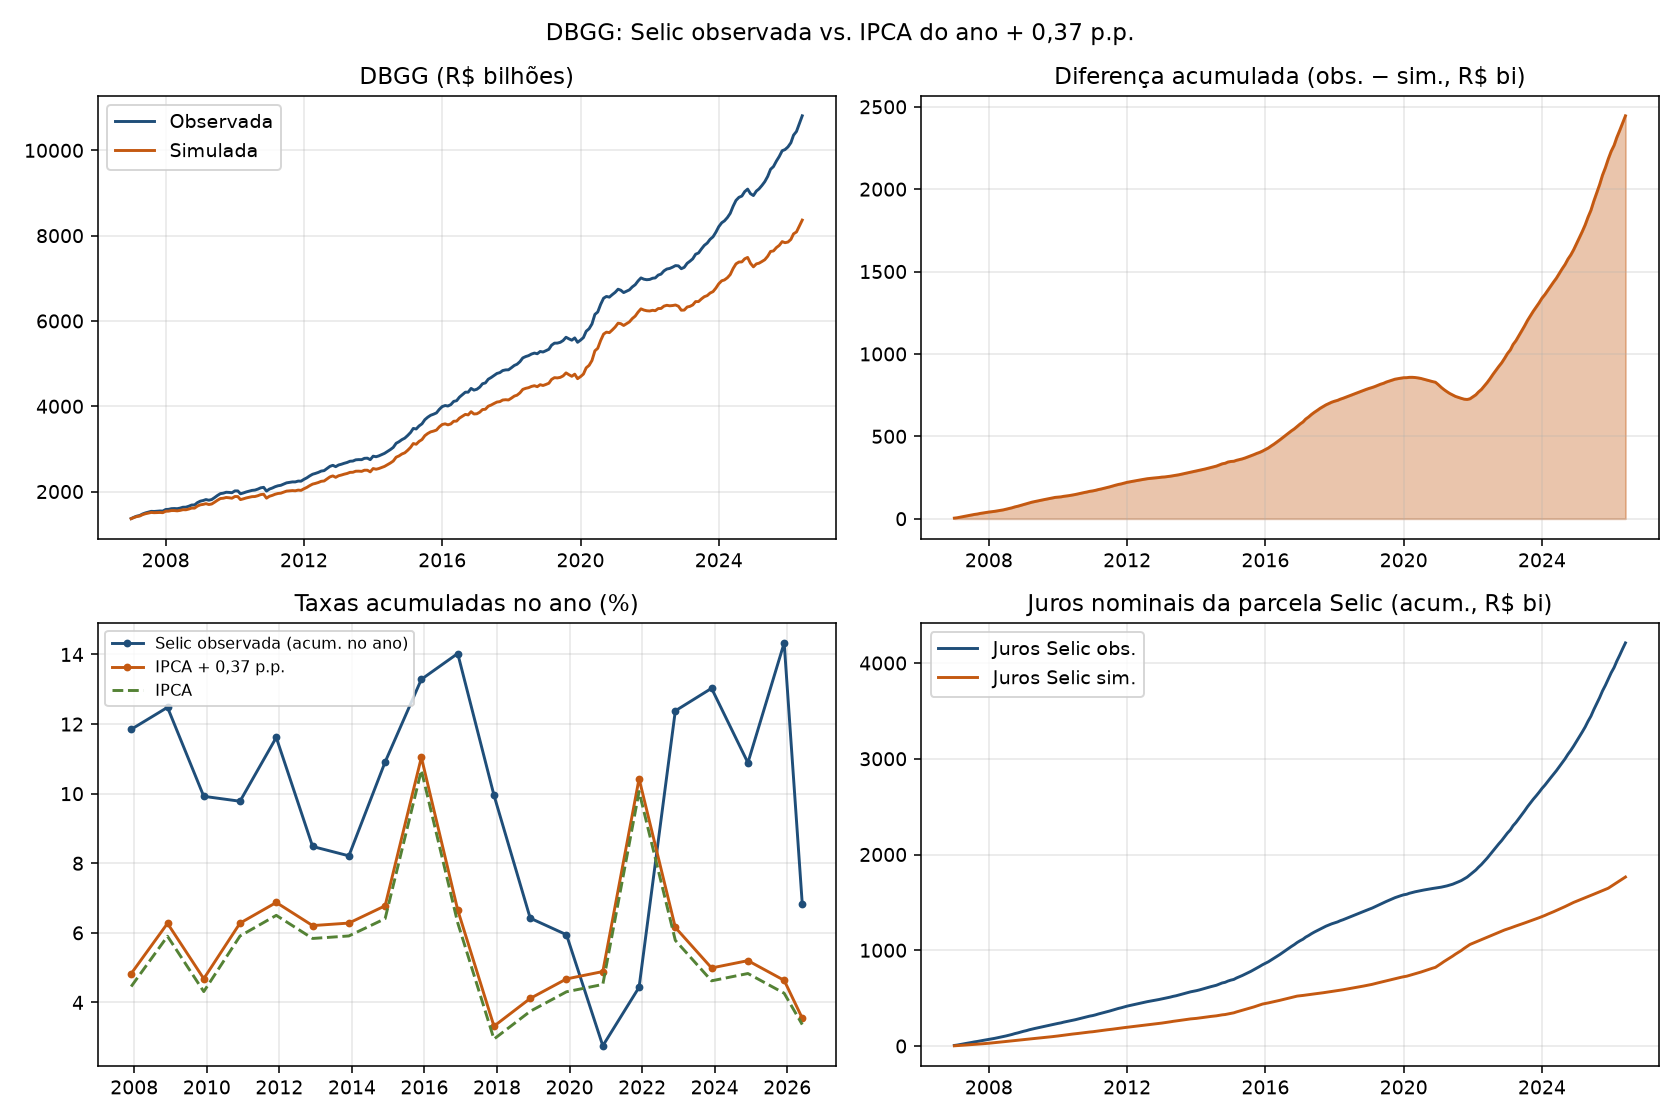

The table this chart was drawn from, first rows:
mes, ano, selic_am, selic_cf_am, ipca_acum_ano_pct, selic_cf_acum_ano_pct, estoque_selic_act, estoque_selic_cf, juros_selic_act, juros_selic_cf, emissao_selic, residuo_selic, dbgg_act, dbgg_cf, delta_estoque_selic, delta_dbgg, dbgg_pib_cf, dbgg_pib_act
2006-12-01, 2006, , , , , 475200, 475200, 0.00000000, 0.00000000, 0.00000000, 0.00000000, 1336645, 1336645, 0.00000000, 0.00000000, 46.49, 46.49
2007-01-01, 2007, 1.08, 0.3936, 4.457, 4.827, 522852, 519272, 5633, 2053, 42019, 0.00000007, 1367452, 1363872, 3580, 3580, 45.83, 45.95
2007-02-01, 2007, 0.87, 0.3936, 4.457, 4.827, 530142, 524312, 4085, 1835, 3205, 0.00000001, 1399084, 1393254, 5829, 5829, 45.67, 45.86
2007-03-01, 2007, 1.05, 0.3936, 4.457, 4.827, 524933, 515631, 5518, 2046, -10727, 0.00000002, 1423273, 1413972, 9301, 9301, 45.51, 45.81
2007-04-01, 2007, 0.94, 0.3936, 4.457, 4.827, 543462, 530952, 5450, 2242, 13079, -0.00000008, 1438855, 1426345, 12510, 12510, 44.69, 45.08
2007-05-01, 2007, 1.03, 0.3936, 4.457, 4.827, 568918, 552994, 5449, 2034, 20007, 0.00000003, 1474335, 1458411, 15924, 15924, 44.74, 45.23
2007-06-01, 2007, 0.91, 0.3936, 4.457, 4.827, 546779, 527949, 5013, 2108, -27152, 0.00000001, 1499459, 1480630, 18829, 18829, 44.24, 44.8
2007-07-01, 2007, 0.97, 0.3936, 4.457, 4.827, 604563, 582330, 5596, 2193, 52188, -0.00000001, 1517874, 1495642, 22232, 22232, 44.07, 44.73
2007-08-01, 2007, 0.99, 0.3936, 4.457, 4.827, 606180, 580239, 6009, 2302, -4393, 0.00000002, 1536268, 1510327, 25940, 25940, 43.35, 44.09
2007-09-01, 2007, 0.8, 0.3936, 4.457, 4.827, 589138, 560691, 4740, 2233, -21782, 0.00000000, 1533432, 1504984, 28448, 28448, 43.76, 44.59
2007-10-01, 2007, 0.93, 0.3936, 4.457, 4.827, 619557, 587510, 6026, 2428, 24392, -0.00000004, 1538287, 1506241, 32046, 32046, 43.67, 44.6
2007-11-01, 2007, 0.84, 0.3936, 4.457, 4.827, 602167, 567304, 5069, 2252, -22459, 0.00000000, 1544956, 1510093, 34863, 34863, 43.11, 44.11
2007-12-01, 2007, 0.84, 0.3936, 4.457, 4.827, 580233, 542560, 5032, 2221, -26966, -0.00000002, 1542852, 1505179, 37673, 37673, 43.46, 44.55
2008-01-01, 2008, 0.93, 0.5082, 5.902, 6.272, 648342, 607899, 5665, 2895, 62444, 0.00000007, 1579474, 1539031, 40443, 40443, 42.59, 43.71
2008-02-01, 2008, 0.8, 0.5082, 5.902, 6.272, 628111, 585650, 4990, 2972, -25222, -0.00000009, 1583894, 1541433, 42461, 42461, 42.62, 43.79
2008-03-01, 2008, 0.84, 0.5082, 5.902, 6.272, 621954, 577184, 5297, 2989, -11454, 0.00000008, 1599049, 1554279, 44770, 44770, 41.8, 43
2008-04-01, 2008, 0.9, 0.5082, 5.902, 6.272, 677067, 629264, 6372, 3339, 48741, -0.00000007, 1602357, 1554555, 47802, 47802, 41.54, 42.82
2008-05-01, 2008, 0.88, 0.5082, 5.902, 6.272, 663409, 612949, 5736, 3079, -19394, 0.00000010, 1598411, 1547952, 50459, 50459, 41.67, 43.03
2008-06-01, 2008, 0.96, 0.5082, 5.902, 6.272, 662636, 608955, 6306, 3084, -7078, -0.00000005, 1612137, 1558456, 53681, 53681, 41.46, 42.89
2008-07-01, 2008, 1.07, 0.5082, 5.902, 6.272, 741867, 684070, 7304, 3188, 71927, 0.00000002, 1632714, 1574917, 57796, 57796, 41.23, 42.74
2008-08-01, 2008, 1.02, 0.5082, 5.902, 6.272, 729501, 667773, 7274, 3342, -19640, 0.00000000, 1634591, 1572862, 61728, 61728, 40.43, 42.02
2008-09-01, 2008, 1.1, 0.5082, 5.902, 6.272, 719499, 653194, 7931, 3354, -17933, 0.00000003, 1656167, 1589861, 66305, 66305, 38.36, 39.96
2008-10-01, 2008, 1.18, 0.5082, 5.902, 6.272, 742374, 670653, 8893, 3477, 13982, -0.00000006, 1684285, 1612565, 71721, 71721, 36.67, 38.3
2008-11-01, 2008, 1.02, 0.5082, 5.902, 6.272, 726527, 650784, 7316, 3293, -23162, -0.00000001, 1687694, 1611951, 75743, 75743, 35.29, 36.95
2008-12-01, 2008, 1.12, 0.5082, 5.902, 6.272, 754749, 673930, 8552, 3476, 19669, 0.00000005, 1740888, 1660068, 80819, 80819, 35.83, 37.57
2009-01-01, 2009, 1.05, 0.382, 4.312, 4.682, 850848, 764333, 8437, 2741, 87662, 0.00000000, 1775483, 1688968, 86515, 86515, 36.2, 38.05
2009-02-01, 2009, 0.86, 0.382, 4.312, 4.682, 847366, 756652, 6988, 2789, -10470, -0.00000001, 1791072, 1700357, 90715, 90715, 36.09, 38.02
2009-03-01, 2009, 0.97, 0.382, 4.312, 4.682, 841734, 745637, 8302, 2920, -13934, 0.00000000, 1812527, 1716430, 96097, 96097, 36.02, 38.04
2009-04-01, 2009, 0.84, 0.382, 4.312, 4.682, 853924, 753278, 7619, 3070, 4571, -0.00000002, 1797074, 1696428, 100646, 100646, 36.49, 38.65
2009-05-01, 2009, 0.77, 0.382, 4.312, 4.682, 884404, 780003, 6676, 2922, 23803, 0.00000004, 1813137, 1708737, 104401, 104401, 37.38, 39.66
2009-06-01, 2009, 0.76, 0.382, 4.312, 4.682, 883797, 775620, 6783, 3007, -7390, -0.00000006, 1859802, 1751625, 108176, 108176, 37.65, 39.98
2009-07-01, 2009, 0.79, 0.382, 4.312, 4.682, 947379, 835290, 6797, 2885, 56785, 0.00000006, 1908617, 1796529, 112089, 112089, 38.25, 40.64
2009-08-01, 2009, 0.69, 0.382, 4.312, 4.682, 944103, 828703, 6470, 3159, -9746, -0.00000005, 1951925, 1836525, 115400, 115400, 38.23, 40.63
2009-09-01, 2009, 0.69, 0.382, 4.312, 4.682, 942830, 824025, 6623, 3219, -7897, 0.00000003, 1962852, 1844048, 118804, 118804, 39.04, 41.56
2009-10-01, 2009, 0.69, 0.382, 4.312, 4.682, 984750, 862259, 7144, 3457, 34777, 0.00000001, 1983868, 1861377, 122491, 122491, 38.86, 41.42
2009-11-01, 2009, 0.66, 0.382, 4.312, 4.682, 964397, 838924, 6047, 3065, -26400, -0.00000004, 1980098, 1854624, 125473, 125473, 38.35, 40.94
2009-12-01, 2009, 0.73, 0.382, 4.312, 4.682, 931466, 802087, 7168, 3263, -40100, 0.00000006, 1973424, 1844045, 129378, 129378, 38.2, 40.88
2010-01-01, 2010, 0.66, 0.5088, 5.909, 6.279, 1027336, 896008, 5797, 3848, 90073, -0.00000004, 2015577, 1884250, 131327, 131327, 37.01, 39.59
2010-02-01, 2010, 0.59, 0.5088, 5.909, 6.279, 998966, 866252, 5595, 4208, -33964, 0.00000003, 2014967, 1882253, 132714, 132714, 37.2, 39.82
2010-03-01, 2010, 0.76, 0.5088, 5.909, 6.279, 905828, 770017, 7382, 4285, -100520, -0.00000002, 1947899, 1812088, 135811, 135811, 37.13, 39.91
2010-04-01, 2010, 0.67, 0.5088, 5.909, 6.279, 872216, 734227, 6144, 3966, -39756, -0.00000003, 1968165, 1830176, 137989, 137989, 36.7, 39.47
2010-05-01, 2010, 0.75, 0.5088, 5.909, 6.279, 869333, 728794, 5945, 3395, -8828, -0.00000003, 1991353, 1850814, 140539, 140539, 36.22, 38.97
2010-06-01, 2010, 0.79, 0.5088, 5.909, 6.279, 859865, 716110, 6989, 3773, -16457, 0.00000008, 2010318, 1866564, 143754, 143754, 36.11, 38.89
2010-07-01, 2010, 0.86, 0.5088, 5.909, 6.279, 894058, 747149, 6219, 3064, 27975, -0.00000003, 2027615, 1880706, 146909, 146909, 36.17, 38.99
2010-08-01, 2010, 0.89, 0.5088, 5.909, 6.279, 889277, 738347, 7700, 3679, -12481, -0.00000002, 2034862, 1883931, 150931, 150931, 35.89, 38.76
2010-09-01, 2010, 0.85, 0.5088, 5.909, 6.279, 884000, 729186, 7719, 3836, -12997, 0.00000000, 2057909, 1903096, 154814, 154814, 35.34, 38.22
2010-10-01, 2010, 0.81, 0.5088, 5.909, 6.279, 911063, 752554, 7670, 3974, 19394, 0.00000005, 2087756, 1929246, 158510, 158510, 35.01, 37.89
2010-11-01, 2010, 0.81, 0.5088, 5.909, 6.279, 903465, 741445, 7296, 3786, -14894, -0.00000001, 2099149, 1937129, 162020, 162020, 34.85, 37.77
2010-12-01, 2010, 0.93, 0.5088, 5.909, 6.279, 787279, 621172, 7417, 3330, -123603, 0.00000004, 2011522, 1845414, 166107, 166107, 34.84, 37.98
2011-01-01, 2011, 0.86, 0.5555, 6.503, 6.873, 909827, 741058, 5427, 2766, 117120, -0.00000003, 2058854, 1890085, 168769, 168769, 34.49, 37.57
2011-02-01, 2011, 0.84, 0.5555, 6.503, 6.873, 904301, 731924, 7821, 4212, -13346, -0.00000005, 2083422, 1911045, 172377, 172377, 34.39, 37.49
2011-03-01, 2011, 0.92, 0.5555, 6.503, 6.873, 902031, 725333, 8450, 4129, -10720, 0.00000006, 2112891, 1936193, 176698, 176698, 34.39, 37.53
2011-04-01, 2011, 0.84, 0.5555, 6.503, 6.873, 895230, 714818, 7932, 4218, -14733, 0.00000000, 2135389, 1954977, 180412, 180412, 34.26, 37.42
2011-05-01, 2011, 0.99, 0.5555, 6.503, 6.873, 904297, 719561, 7835, 3510, 1233, -0.00000008, 2146726, 1961989, 184737, 184737, 34.04, 37.25
2011-06-01, 2011, 0.96, 0.5555, 6.503, 6.873, 867771, 678404, 8582, 3951, -45108, 0.00000005, 2177090, 1987723, 189368, 189368, 33.85, 37.08
2011-07-01, 2011, 0.97, 0.5555, 6.503, 6.873, 972321, 778887, 7363, 3296, 97187, -0.00000004, 2204281, 2010847, 193434, 193434, 33.59, 36.82
2011-08-01, 2011, 1.07, 0.5555, 6.503, 6.873, 958052, 759240, 9206, 3829, -23476, -0.00000000, 2216648, 2017836, 198812, 198812, 33.27, 36.55
2011-09-01, 2011, 0.94, 0.5555, 6.503, 6.873, 923422, 719807, 9033, 4230, -43663, 0.00000008, 2226487, 2022872, 203615, 203615, 31.5, 34.67
2011-10-01, 2011, 0.88, 0.5555, 6.503, 6.873, 931638, 723613, 8683, 4272, -466.5, -0.00000007, 2226255, 2018230, 208025, 208025, 32.32, 35.65
2011-11-01, 2011, 0.86, 0.5555, 6.503, 6.873, 921825, 710230, 7162, 3593, -16976, 0.00000005, 2245928, 2034333, 211595, 211595, 31.49, 34.76
... 175 more rows
